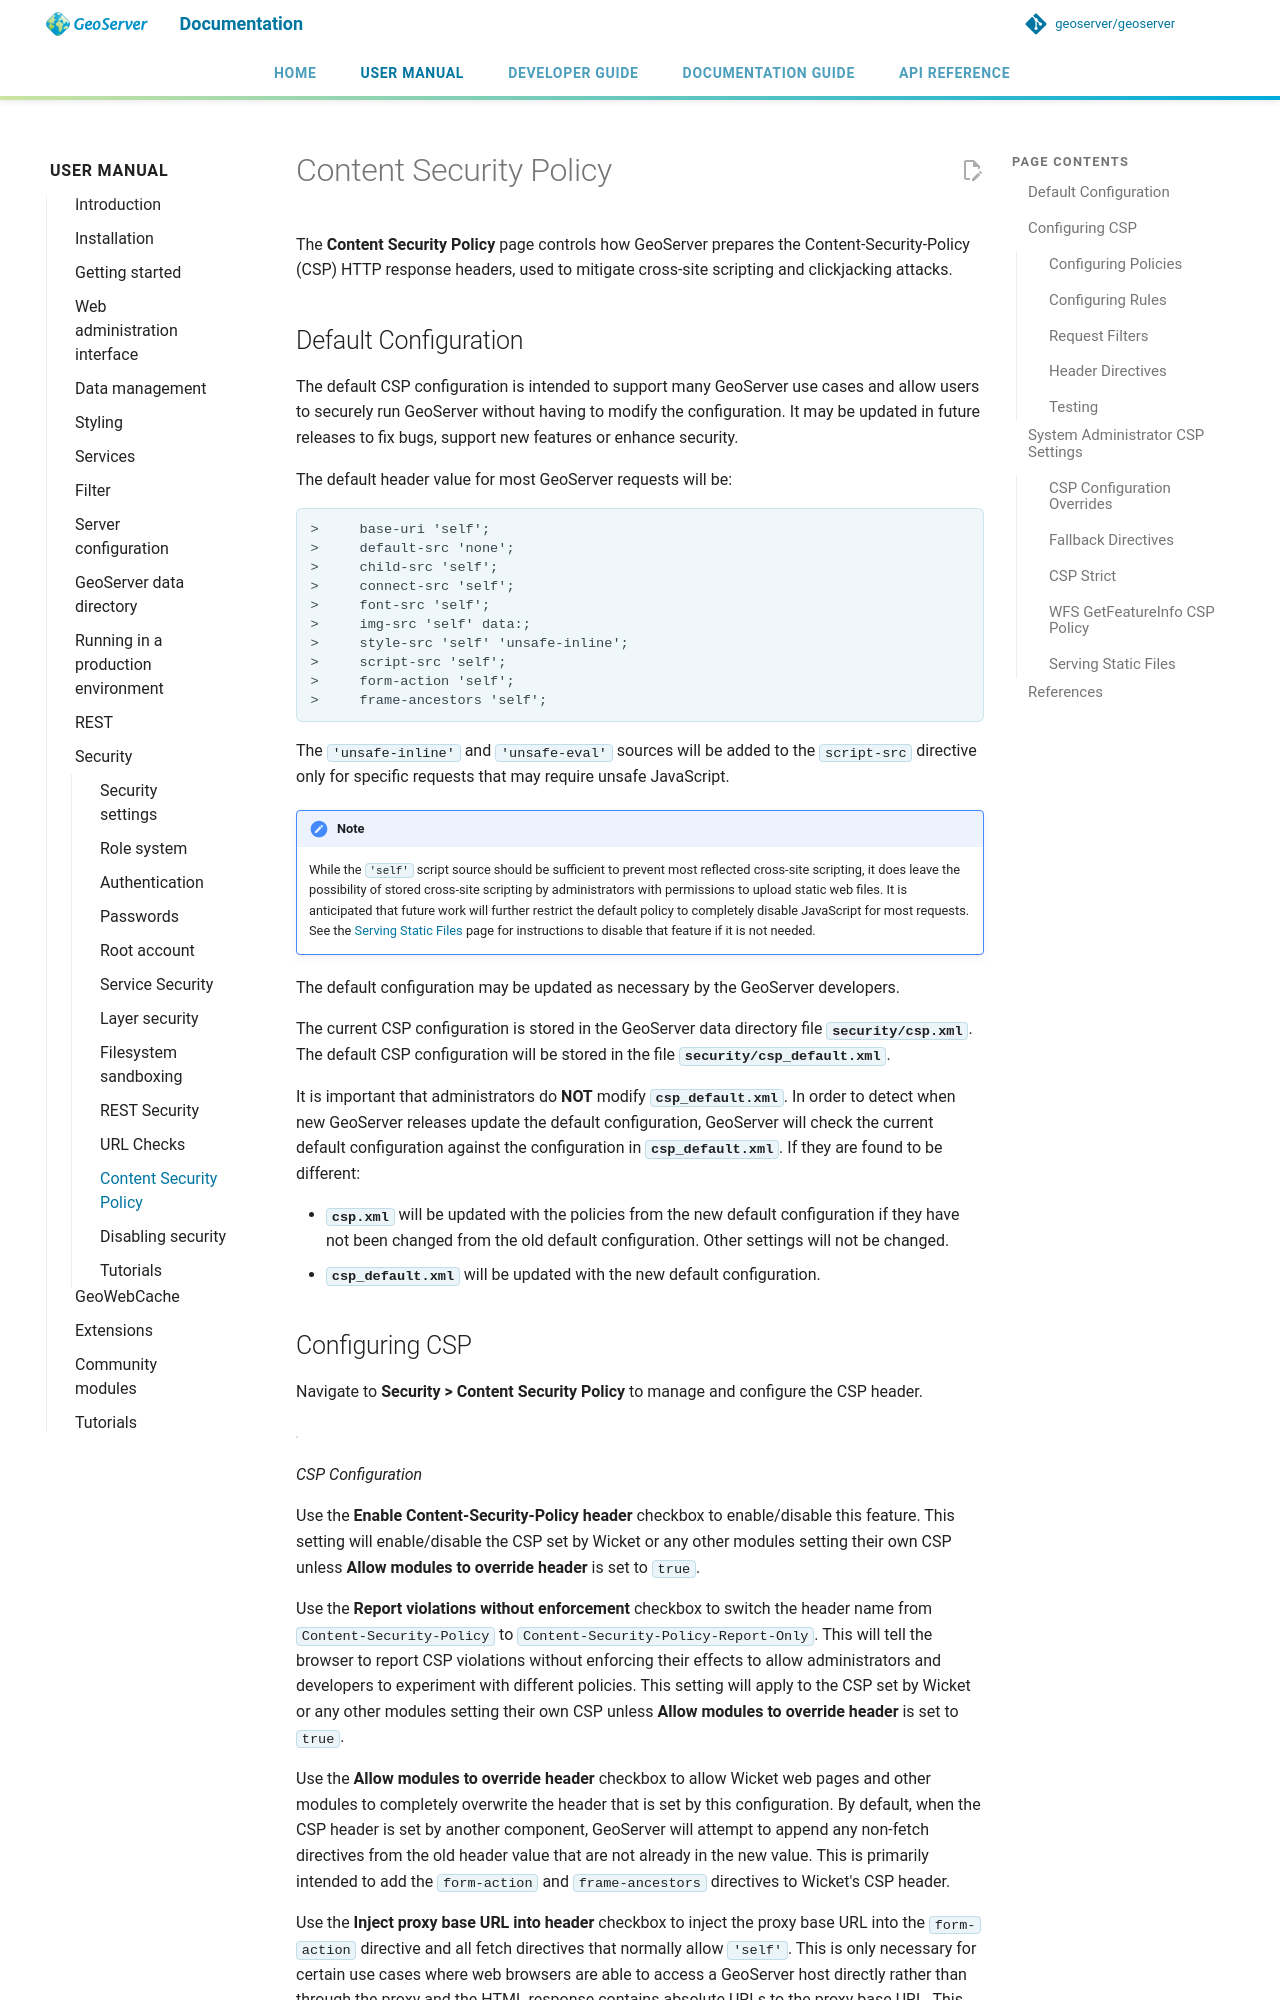

repository: petersmythe/geoserver · page: latest/en/user/security/csp/index.html · generator: mkdocs

# Content Security Policy

The **Content Security Policy** page controls how GeoServer prepares the Content-Security-Policy (CSP) HTTP response headers, used to mitigate cross-site scripting and clickjacking attacks.

## Default Configuration

The default CSP configuration is intended to support many GeoServer use cases and allow users to securely run GeoServer without having to modify the configuration. It may be updated in future releases to fix bugs, support new features or enhance security.

The default header value for most GeoServer requests will be:

```html
>     base-uri 'self';
>     default-src 'none';
>     child-src 'self';
>     connect-src 'self';
>     font-src 'self';
>     img-src 'self' data:;
>     style-src 'self' 'unsafe-inline';
>     script-src 'self';
>     form-action 'self';
>     frame-ancestors 'self';
```

The `'unsafe-inline'` and `'unsafe-eval'` sources will be added to the `script-src` directive only for specific requests that may require unsafe JavaScript.

!!! note
    While the `'self'` script source should be sufficient to prevent most reflected cross-site scripting, it does leave the possibility of stored cross-site scripting by administrators with permissions to upload static web files. It is anticipated that future work will further restrict the default policy to completely disable JavaScript for most requests. See the [Serving Static Files](../tutorials/staticfiles.md) page for instructions to disable that feature if it is not needed.

The default configuration may be updated as necessary by the GeoServer developers.

The current CSP configuration is stored in the GeoServer data directory file **`security/csp.xml`**. The default CSP configuration will be stored in the file **`security/csp_default.xml`**.

It is important that administrators do **NOT** modify **`csp_default.xml`**. In order to detect when new GeoServer releases update the default configuration, GeoServer will check the current default configuration against the configuration in **`csp_default.xml`**. If they are found to be different:

- **`csp.xml`** will be updated with the policies from the new default configuration if they have not been changed from the old default configuration. Other settings will not be changed.
- **`csp_default.xml`** will be updated with the new default configuration.
